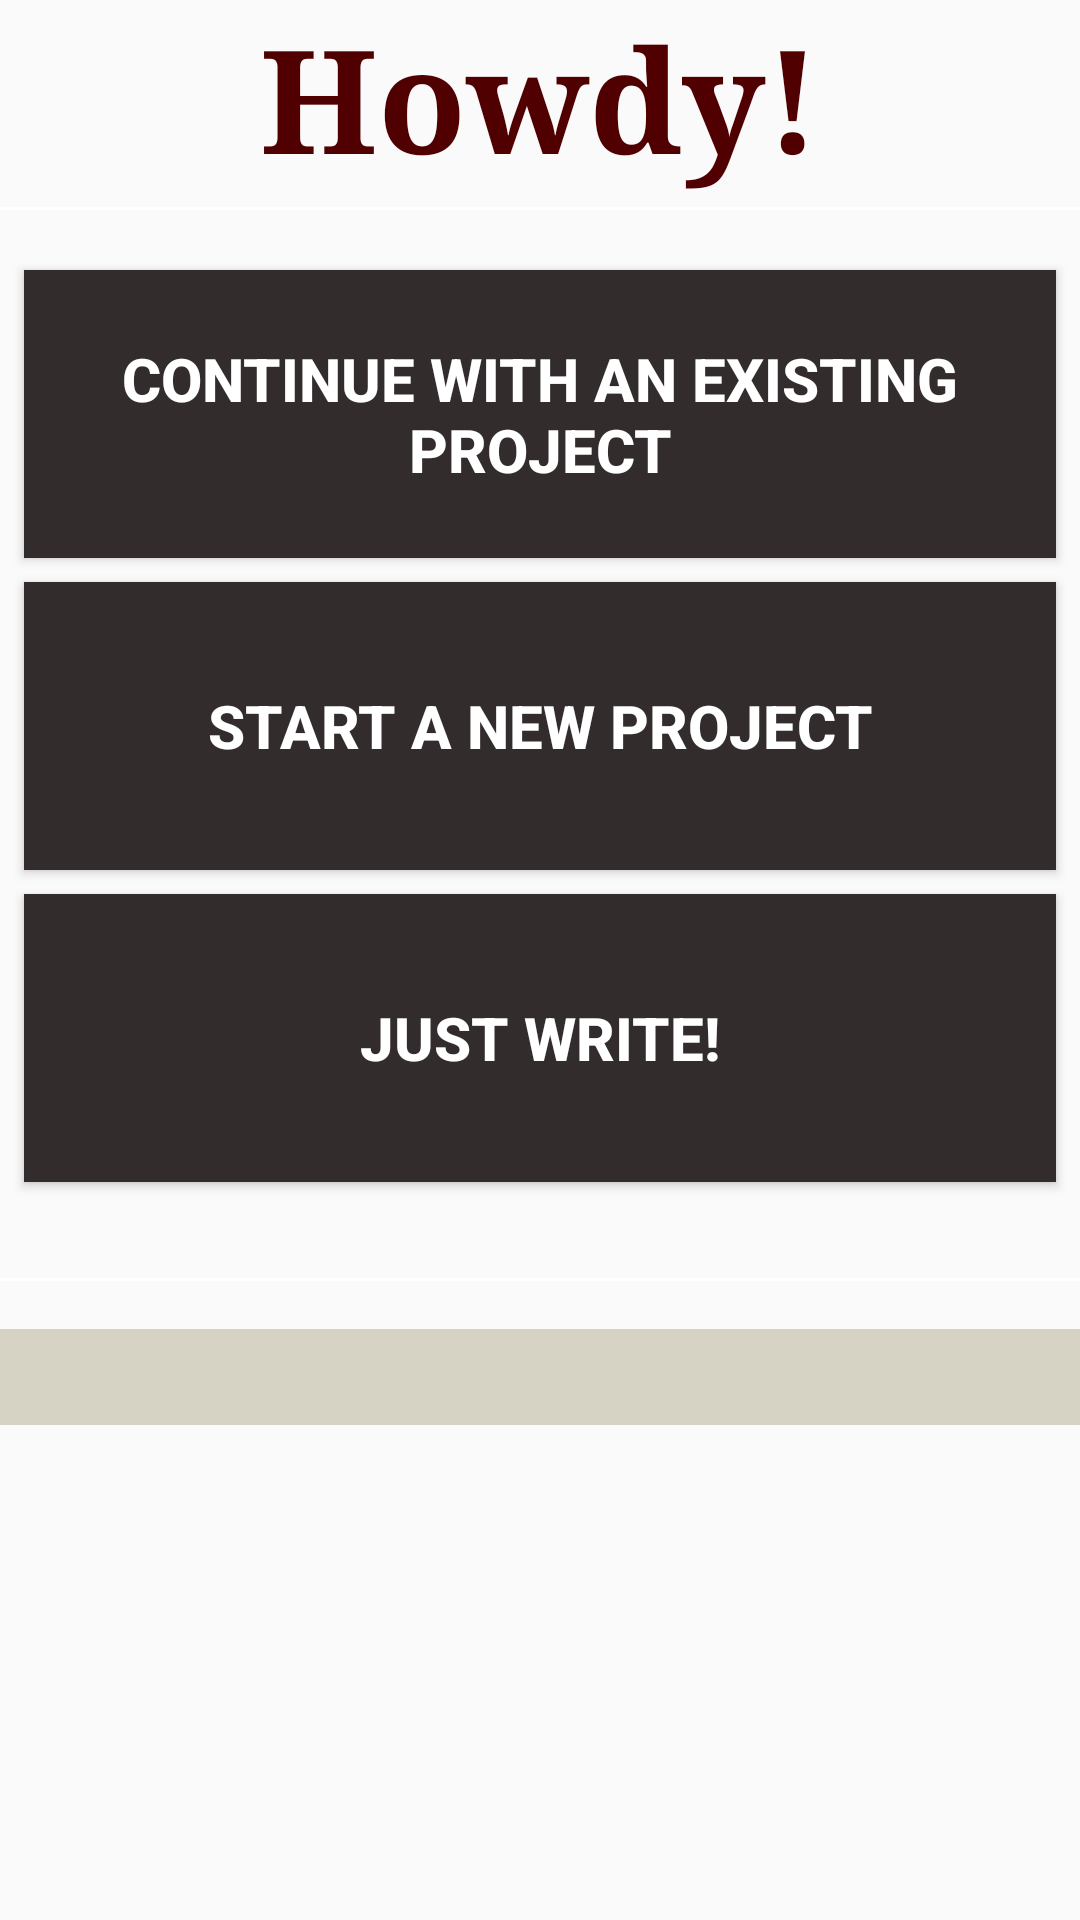

Write the Android layout XML for this screen, with the resource values it uses.
<!-- AndroidManifest.xml: application theme AppTheme -->
<!-- res/layout/fragment_main_menu.xml -->
<?xml version="1.0" encoding="utf-8"?>
<ScrollView xmlns:android="http://schemas.android.com/apk/res/android"
    xmlns:tools="http://schemas.android.com/tools"
    android:layout_width="wrap_content"
    android:layout_height="wrap_content"
    android:fillViewport="true">

<RelativeLayout xmlns:android="http://schemas.android.com/apk/res/android"
    xmlns:tools="http://schemas.android.com/tools"
    android:layout_width="match_parent"
    android:layout_height="match_parent"
    tools:context=".MainMenuFragment">

    <TextView
        android:id="@+id/tvMainTitle"
        android:layout_width="match_parent"
        android:layout_height="wrap_content"
        android:fontFamily="serif"
        android:gravity="center_horizontal"
        android:text="@string/main.title"
        android:textAppearance="@style/TextAppearance.AppCompat.Large"
        android:textColor="@color/colorMaroon"
        android:textStyle="bold"
        android:textSize="48sp" />

    <View
        android:id="@+id/sepMainTitle"
        android:layout_width="match_parent"
        android:layout_height="1dp"
        android:layout_below="@+id/tvMainTitle"
        android:background="@color/colorWhite"
        android:layout_marginTop="4dp"
        android:layout_marginBottom="16dp"/>

    <Button
        android:id="@+id/btnContinue"
        android:layout_width="match_parent"
        android:layout_height="96dp"
        android:layout_below="@+id/sepMainTitle"
        android:layout_marginEnd="8dp"
        android:layout_marginStart="8dp"
        android:layout_marginTop="4dp"
        android:background="@color/colorDarkGrey"
        android:text="@string/main.btn.continue"
        android:textColor="@color/colorWhite"
        android:textSize="20sp"
        android:textStyle="bold" />

    <Button
        android:id="@+id/btnNew"
        android:layout_width="match_parent"
        android:layout_height="96dp"
        android:layout_below="@+id/btnContinue"
        android:layout_marginEnd="8dp"
        android:layout_marginStart="8dp"
        android:layout_marginTop="8dp"
        android:background="@color/colorDarkGrey"
        android:text="@string/main.btn.new"
        android:textColor="@color/colorWhite"
        android:textSize="20sp"
        android:textStyle="bold" />

    <Button
        android:id="@+id/btnFreeWrite"
        android:layout_width="match_parent"
        android:layout_height="96dp"
        android:layout_below="@+id/btnNew"
        android:layout_marginEnd="8dp"
        android:layout_marginStart="8dp"
        android:layout_marginTop="8dp"
        android:background="@color/colorDarkGrey"
        android:text="@string/main.btn.freewrite"
        android:textColor="@color/colorWhite"
        android:textSize="20sp"
        android:textStyle="bold" />

    <View
        android:id="@+id/sepSettings"
        android:layout_width="match_parent"
        android:layout_height="1dp"
        android:layout_below="@+id/btnFreeWrite"
        android:background="@color/colorWhite"
        android:layout_marginTop="32dp"
        android:layout_marginBottom="16dp"/>

    <LinearLayout
        android:id="@+id/layoutTools"
        android:layout_width="match_parent"
        android:layout_height="wrap_content"
        android:orientation="horizontal"
        android:layout_below="@+id/sepSettings"
        android:divider="?android:dividerHorizontal"
        android:minHeight="@dimen/ButtonHeight">

        <ImageButton
            android:id="@+id/btnRecords"
            android:layout_width="0dp"
            android:layout_height="32dp"
            android:layout_weight="1"
            android:background="@color/colorLightGrey"
            android:contentDescription="@string/main.btn.reports"
            android:src="@drawable/chart_bar"
            android:minHeight="@dimen/ButtonHeight"/>

    </LinearLayout>

</RelativeLayout>
</ScrollView>
<!-- resources referenced by this layout -->
<resources>
  <color name="colorDarkGrey">#332C2C</color>
  <color name="colorLightGrey">#D6D3C4</color>
  <color name="colorMaroon">#500000</color>
  <color name="colorWhite">#FFFFFF</color>
  <dimen name="ButtonHeight">36dp</dimen>
  <string name="main.btn.continue">Continue with an existing project</string>
  <string name="main.btn.freewrite">Just Write!</string>
  <string name="main.btn.new">Start a new project</string>
  <string name="main.btn.reports">Writing Statistics</string>
  <string name="main.title">Howdy!</string>
  <style name="AppTheme" parent="Base.Theme.AppCompat.Light.DarkActionBar">
          
          <item name="colorPrimary">@color/colorMaroon</item>
          <item name="colorPrimaryDark">@color/colorPrimaryDark</item>
          <item name="colorAccent">@color/colorAccent</item>
      </style>
  <color name="colorPrimaryDark">#332C2C</color>
  <color name="colorAccent">#FFFFFF</color>
</resources>
